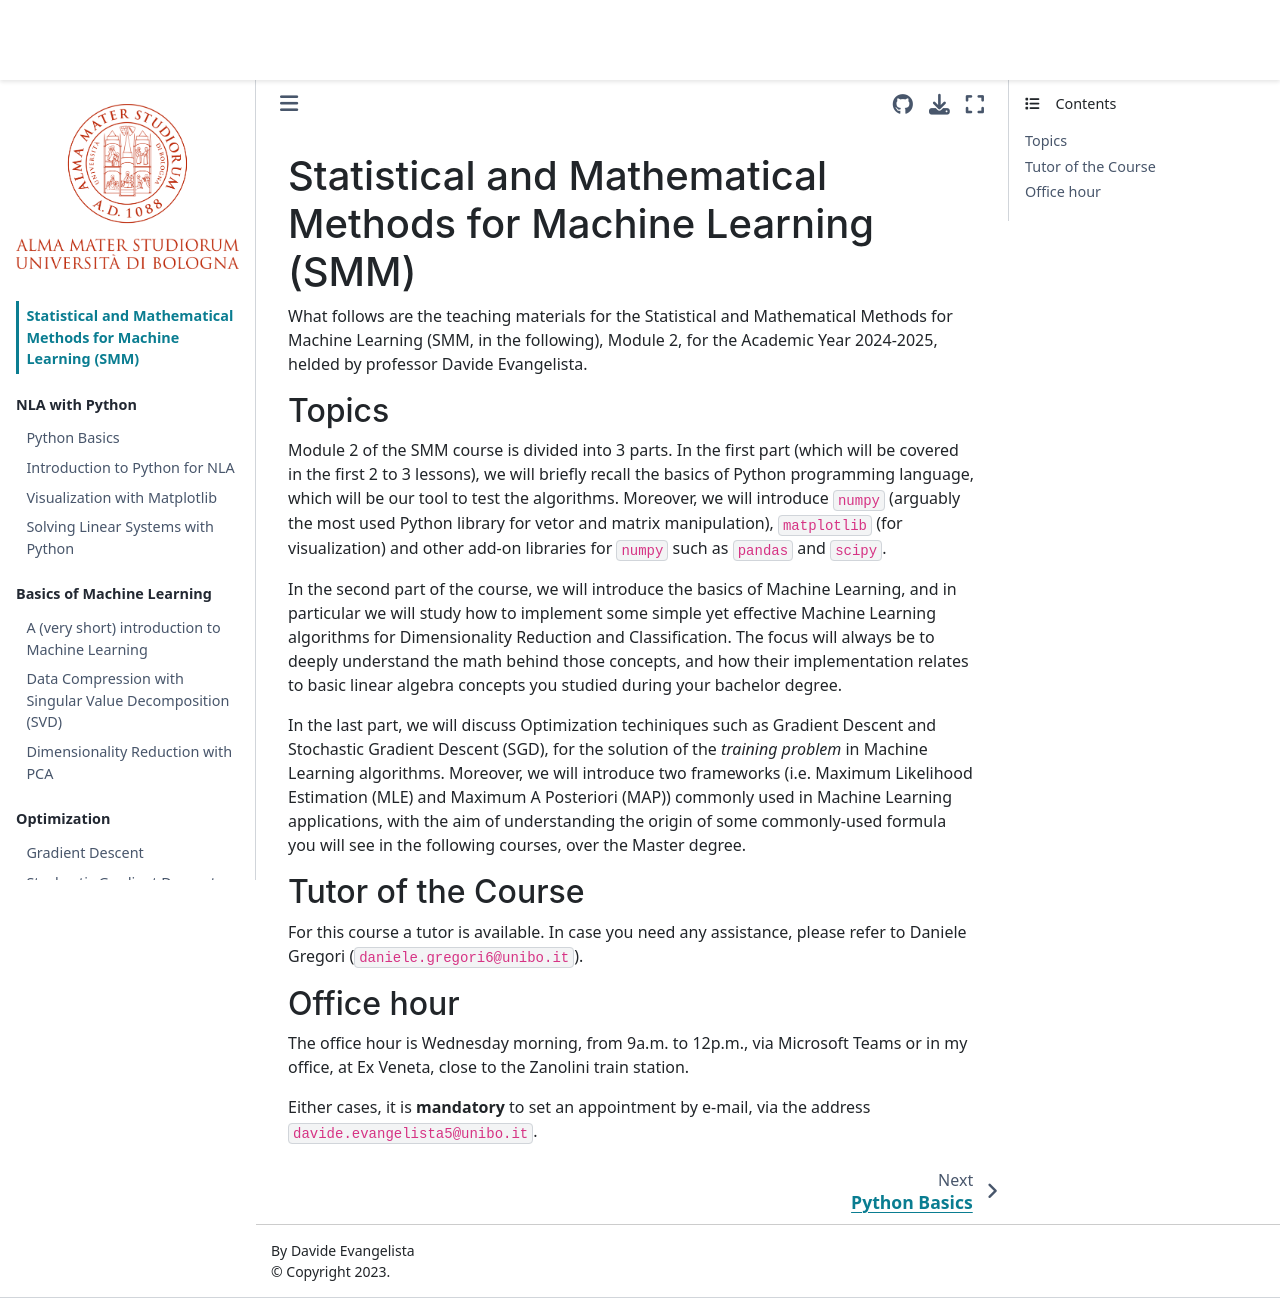

repository: devangelista2/statistical-mathematical-methods · page: 2024-25/intro.html · generator: jekyll

# Statistical and Mathematical Methods for Machine Learning (SMM)
What follows are the teaching materials for the Statistical and Mathematical Methods for Machine Learning (SMM, in the following), Module 2, for the Academic Year 2024-2025, helded by professor Davide Evangelista.

## Topics
Module 2 of the SMM course is divided into 3 parts. In the first part (which will be covered in the first 2 to 3 lessons), we will briefly recall the basics of Python programming language, which will be our tool to test the algorithms. Moreover, we will introduce `numpy` (arguably the most used Python library for vetor and matrix manipulation), `matplotlib` (for visualization) and other add-on libraries for `numpy` such as `pandas` and `scipy`.

In the second part of the course, we will introduce the basics of Machine Learning, and in particular we will study how to implement some simple yet effective Machine Learning algorithms for Dimensionality Reduction and Classification. The focus will always be to deeply understand the math behind those concepts, and how their implementation relates to basic linear algebra concepts you studied during your bachelor degree.

In the last part, we will discuss Optimization techiniques such as Gradient Descent and Stochastic Gradient Descent (SGD), for the solution of the *training problem* in Machine Learning algorithms. Moreover, we will introduce two frameworks (i.e. Maximum Likelihood Estimation (MLE) and Maximum A Posteriori (MAP)) commonly used in Machine Learning applications, with the aim of understanding the origin of some commonly-used formula you will see in the following courses, over the Master degree.

## Tutor of the Course
For this course a tutor is available. In case you need any assistance, please refer to Daniele Gregori (`daniele.gregori6@unibo.it`).

## Office hour
The office hour is Wednesday morning, from 9a.m. to 12p.m., via Microsoft Teams or in my office, at Ex Veneta, close to the Zanolini train station. 

Either cases, it is **mandatory** to set an appointment by e-mail, via the address ``davide.evangelista5@unibo.it``.
